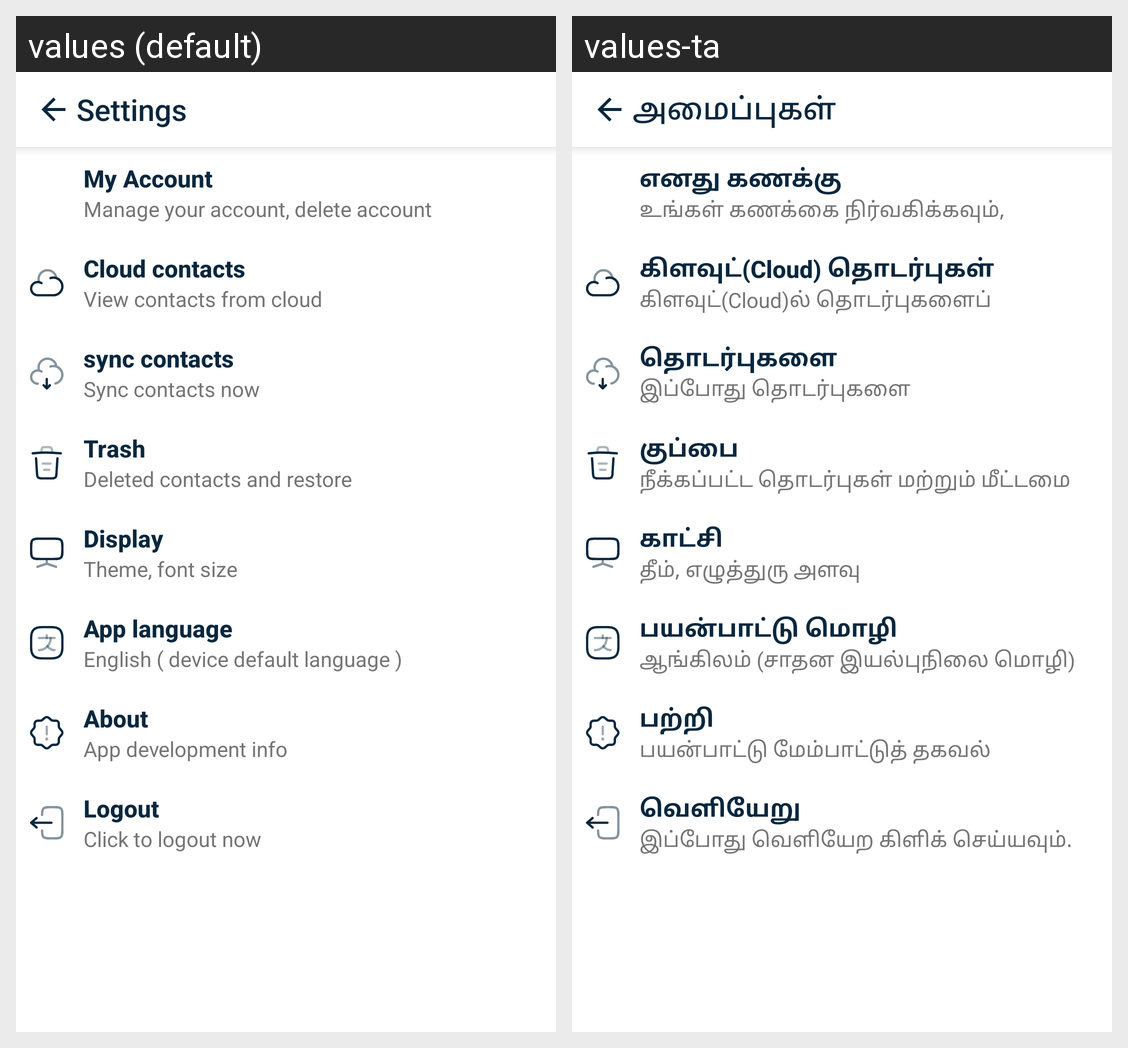

The Android screen above is rendered under two locales of the same app. Produce the string resources it draws, with the default and per-locale values.
Android screen res/layout/activity_settings.xml rendered under 2 locales, left to right: values (default), values-ta. Device: Nexus 5 (rendered at 1080×1920; each locale shown at half size, 540×960, under a caption strip naming it); theme Theme.SkyblueContacts.
Strings drawn on this screen, with the default value and each locale's value (text and hints the layout hard-codes, and strings that could not be matched under every locale, appear in the picture but are not listed):

settings
  values: Settings
  values-ta: அமைப்புகள்

my_account
  values: My Account
  values-ta: எனது கணக்கு

manage_your_account
  values: Manage your account, delete account
  values-ta: உங்கள் கணக்கை நிர்வகிக்கவும், கணக்கை நீக்கவும்

cloud_contacts
  values: Cloud contacts
  values-ta: கிளவுட்(Cloud) தொடர்புகள்

view_contacts_from_cloud
  values: View contacts from cloud
  values-ta: கிளவுட்(Cloud)ல் தொடர்புகளைப் பார்க்கவும்

sync_contacts
  values: sync contacts
  values-ta: தொடர்புகளை ஒத்திசைக்கவும்

sync_contacts_now
  values: Sync contacts now
  values-ta: இப்போது தொடர்புகளை ஒத்திசைக்கவும்

trash
  values: Trash
  values-ta: குப்பை

deleted_contacts
  values: Deleted contacts and restore
  values-ta: நீக்கப்பட்ட தொடர்புகள் மற்றும் மீட்டமை

display
  values: Display
  values-ta: காட்சி

theme_font_size
  values: Theme, font size
  values-ta: தீம், எழுத்துரு அளவு

app_language
  values: App language
  values-ta: பயன்பாட்டு மொழி

english_device_default_language
  values: English ( device default language )
  values-ta: ஆங்கிலம் (சாதன இயல்புநிலை மொழி)

about
  values: About
  values-ta: பற்றி

app_development_info
  values: App development info
  values-ta: பயன்பாட்டு மேம்பாட்டுத் தகவல்

logout
  values: Logout
  values-ta: வெளியேறு

click_to_logout_now
  values: Click to logout now
  values-ta: இப்போது வெளியேற கிளிக் செய்யவும்.
